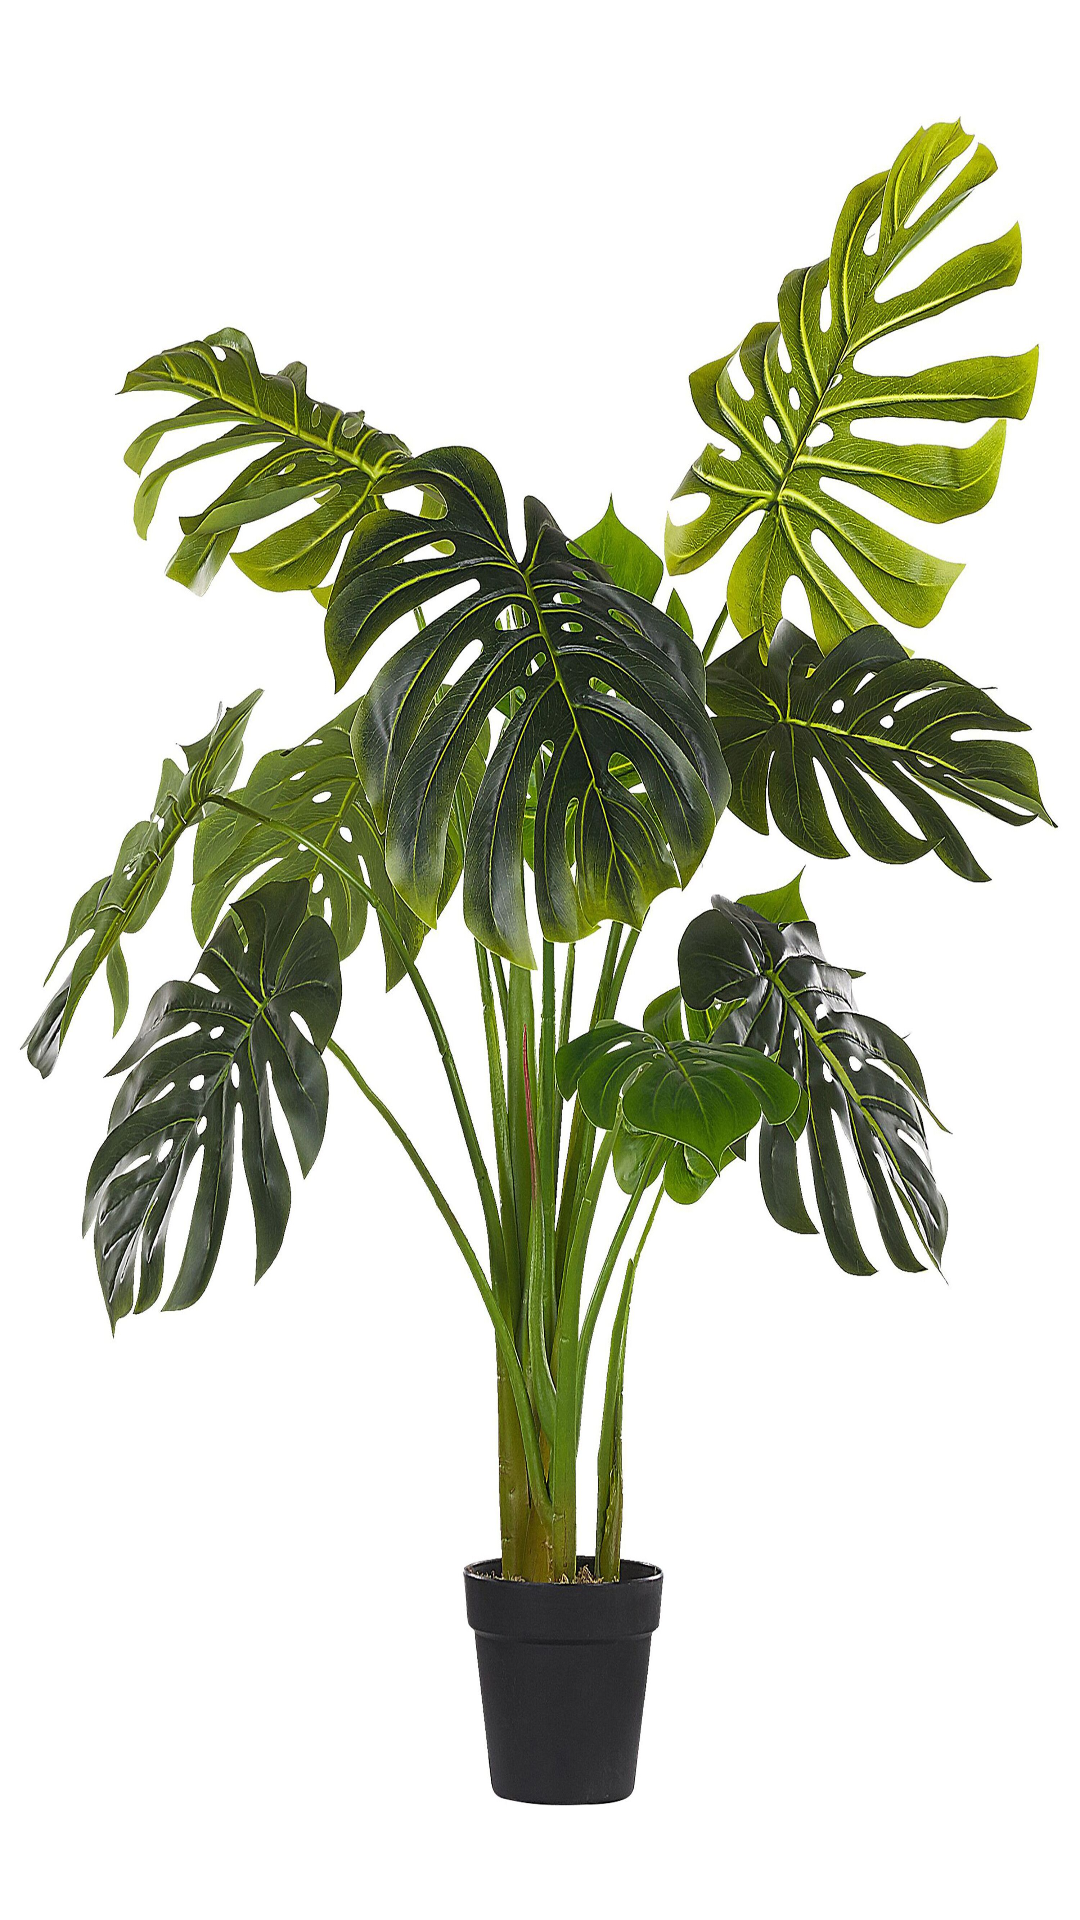

Produce the Android XML layout that renders to this screen, including the resource entries it uses.
<!-- AndroidManifest.xml: application theme Theme.LeafyCareFinal -->
<!-- res/layout/widget_item.xml -->
<?xml version="1.0" encoding="utf-8"?>
<LinearLayout xmlns:android="http://schemas.android.com/apk/res/android"
    android:layout_width="match_parent"
    android:layout_height="wrap_content"
    android:orientation="horizontal"
    android:padding="8dp"
    android:background="@drawable/widget_backround">

    <TextView
        android:id="@+id/widget_item_text"
        android:layout_width="wrap_content"
        android:layout_height="wrap_content"
        android:textSize="16sp"
        android:textColor="@android:color/black" />

</LinearLayout>
<!-- resources referenced by this layout -->
<resources>
  <!-- drawable widget_backround: jpg bitmap (drawable, 914064 bytes) -->
  <style name="Theme.LeafyCareFinal" parent="Base.Theme.LeafyCareFinal" />
  <style name="Base.Theme.LeafyCareFinal" parent="Theme.Material3.DayNight.NoActionBar">
          <item name="colorPrimary">@color/primary</item>
          <item name="colorPrimaryVariant">@color/primary</item>
          <item name="colorOnPrimary">@color/primary_variant_light</item>
          <item name="android:navigationBarColor">@color/light_green</item>
      </style>
  <color name="primary">#254420</color>
  <color name="primary_variant_light">#E8F5E9</color>
  <color name="light_green">#A5c38c</color>
</resources>
